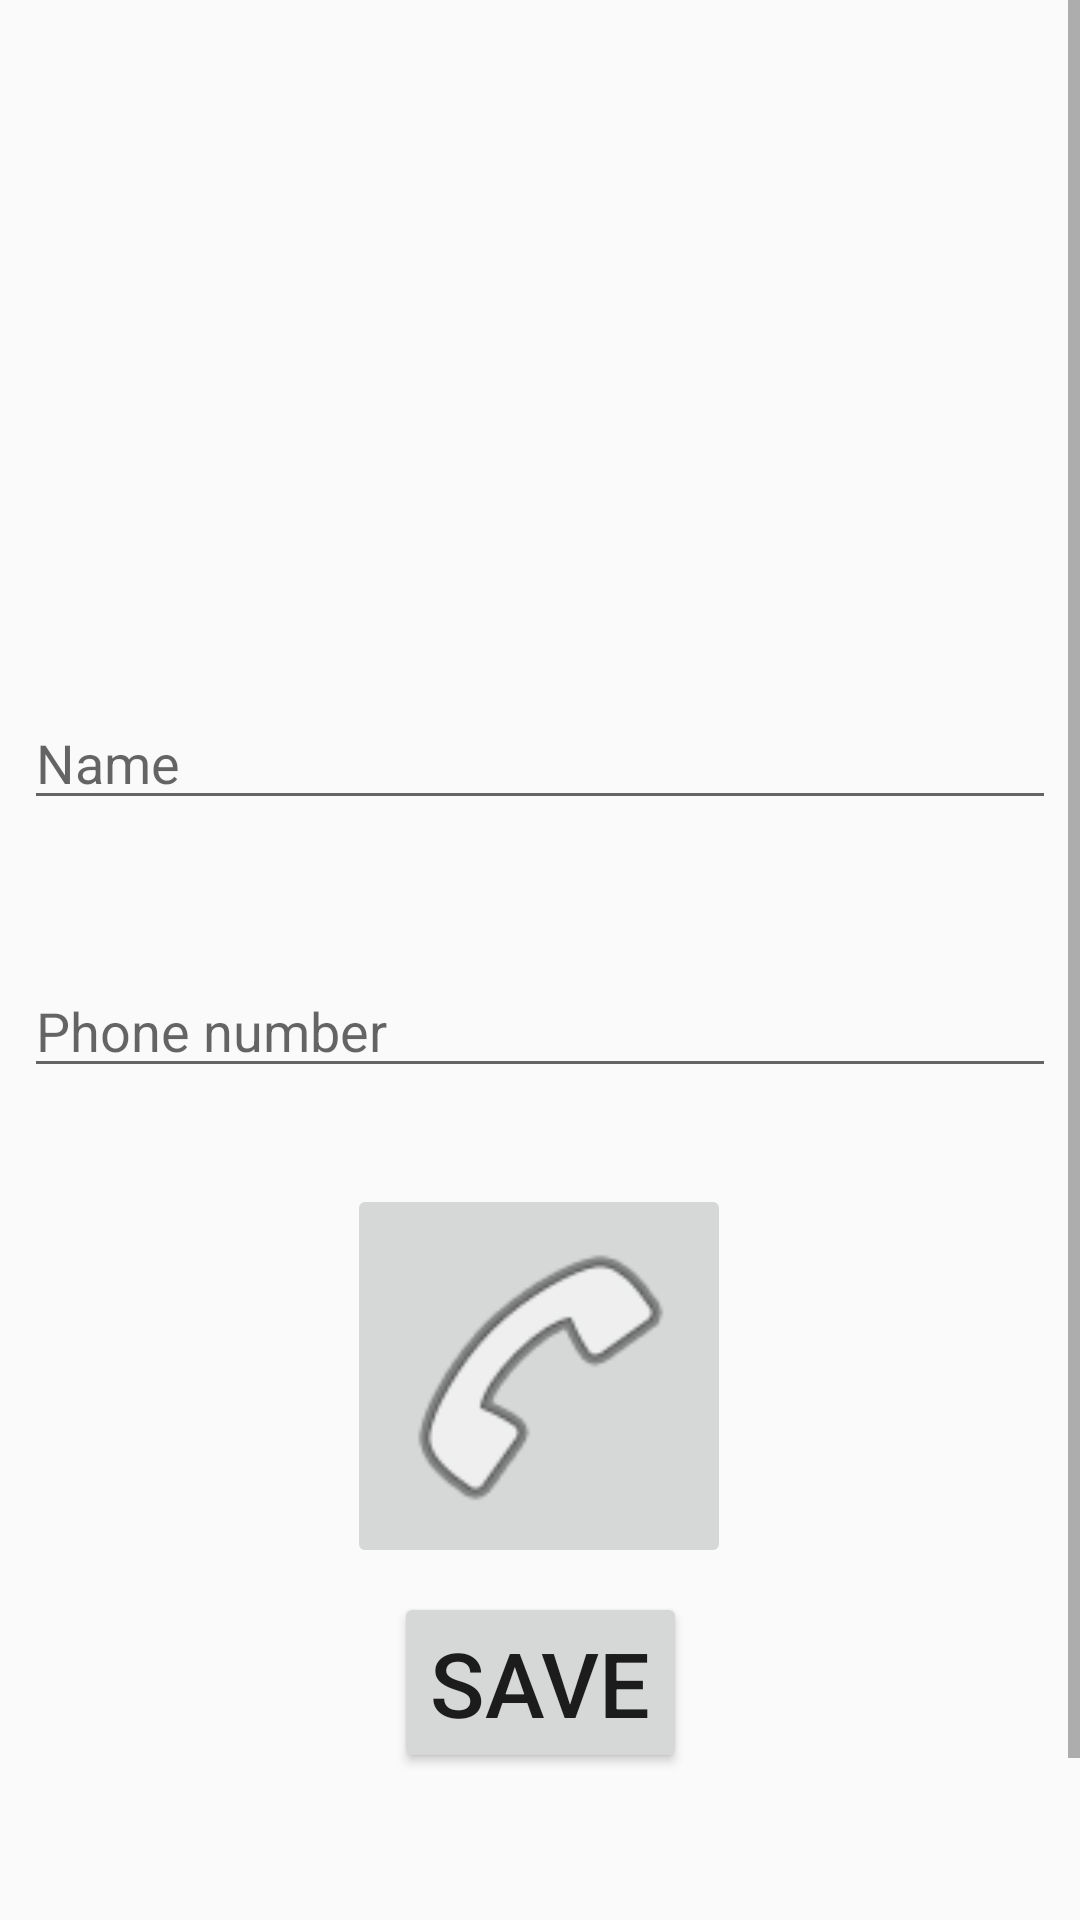

Here is an Android app screen rendered from its layout file. Give the layout XML and the strings, colors and styles it references.
<!-- AndroidManifest.xml: application theme AppTheme -->
<!-- res/layout/fragment_emergency.xml -->
<?xml version="1.0" encoding="utf-8"?>
<ScrollView

xmlns:android="http://schemas.android.com/apk/res/android"
xmlns:app="http://schemas.android.com/apk/res-auto"
xmlns:tools="http://schemas.android.com/tools"
android:layout_width="match_parent"
android:layout_height="wrap_content"
tools:context=".fragment.EmergencyFragment" >

<android.support.constraint.ConstraintLayout
    android:layout_width="match_parent"
    android:layout_height="wrap_content">

    <ImageView
        android:id="@+id/iv_emergency"
        android:layout_width="@dimen/emergencyAvatar"
        android:layout_height="@dimen/emergencyAvatar"
        android:layout_marginStart="8dp"
        android:layout_marginTop="16dp"
        android:layout_marginEnd="8dp"
        android:contentDescription="@string/emergencyImageContent"
        app:layout_constraintEnd_toEndOf="parent"
        app:layout_constraintHorizontal_bias="0.497"
        app:layout_constraintStart_toStartOf="parent"
        app:layout_constraintTop_toTopOf="parent" />

    <EditText
        android:id="@+id/name_field"
        android:layout_width="match_parent"
        android:layout_height="0dp"
        android:layout_marginStart="8dp"
        android:layout_marginTop="40dp"
        android:layout_marginEnd="8dp"
        android:hint="@string/emergencyPersonName"
        android:inputType="textPersonName"
        android:labelFor="@id/name_field"
        android:visibility="visible"
        app:layout_constraintEnd_toEndOf="parent"
        app:layout_constraintStart_toStartOf="parent"
        app:layout_constraintTop_toBottomOf="@+id/iv_emergency" />

    <EditText
        android:id="@+id/number_field"
        android:layout_width="match_parent"
        android:layout_height="wrap_content"
        android:layout_gravity="center_horizontal"
        android:layout_marginStart="8dp"
        android:layout_marginTop="48dp"
        android:layout_marginEnd="8dp"
        android:hint="@string/emergencyPersonPhone"
        android:inputType="phone"
        android:labelFor="@id/number_field"
        android:visibility="visible"
        app:layout_constraintEnd_toEndOf="parent"
        app:layout_constraintHorizontal_bias="0.0"
        app:layout_constraintStart_toStartOf="parent"
        app:layout_constraintTop_toBottomOf="@+id/name_field" />

    <ImageButton
        android:id="@+id/callButton"
        android:layout_width="@dimen/emergencyCallButtonSize"
        android:layout_height="@dimen/emergencyCallButtonSize"
        android:layout_gravity="center_horizontal"
        android:layout_marginStart="8dp"
        android:layout_marginTop="32dp"
        android:layout_marginEnd="8dp"
        android:contentDescription="@string/emergencyCallImageContent"
        android:scaleType="fitCenter"
        android:src="@android:drawable/ic_menu_call"
        app:layout_constraintEnd_toEndOf="parent"
        app:layout_constraintHorizontal_bias="0.498"
        app:layout_constraintStart_toStartOf="parent"
        app:layout_constraintTop_toBottomOf="@+id/number_field" />

    <Button
        android:id="@+id/btn_saveEmergency"
        android:layout_width="wrap_content"
        android:layout_height="wrap_content"
        android:layout_marginStart="8dp"
        android:layout_marginTop="8dp"
        android:layout_marginEnd="8dp"
        android:text="@string/save"
        android:textSize="@dimen/saveAccountTextSize"
        app:layout_constraintEnd_toEndOf="parent"
        app:layout_constraintStart_toStartOf="parent"
        app:layout_constraintTop_toBottomOf="@+id/callButton" />

    <LinearLayout
        android:layout_width="match_parent"
        android:layout_height="100dp"
        android:layout_marginStart="8dp"
        android:layout_marginEnd="8dp"
        android:layout_marginBottom="8dp"
        android:gravity="bottom"
        app:layout_constraintBottom_toBottomOf="parent"
        app:layout_constraintEnd_toEndOf="parent"
        app:layout_constraintStart_toStartOf="parent"
        app:layout_constraintTop_toBottomOf="@+id/btn_saveEmergency"></LinearLayout>
</android.support.constraint.ConstraintLayout>

</ScrollView>
<!-- resources referenced by this layout -->
<resources>
  <dimen name="emergencyAvatar">176dp</dimen>
  <dimen name="emergencyCallButtonSize">128dp</dimen>
  <dimen name="saveAccountTextSize">30sp</dimen>
  <string name="emergencyCallImageContent">Call image</string>
  <string name="emergencyImageContent">Image of person to call</string>
  <string name="emergencyPersonName">Name</string>
  <string name="emergencyPersonPhone">Phone number</string>
  <string name="save">Save</string>
  <style name="AppTheme" parent="Theme.AppCompat.Light.NoActionBar">
          
          <item name="colorPrimary">@color/colorPrimary</item>
          <item name="colorPrimaryDark">@color/colorPrimaryDark</item>
          <item name="colorAccent">@color/colorAccent</item>
      </style>
  <color name="colorPrimary">#008577</color>
  <color name="colorPrimaryDark">#00574B</color>
  <color name="colorAccent">#D81B60</color>
</resources>
